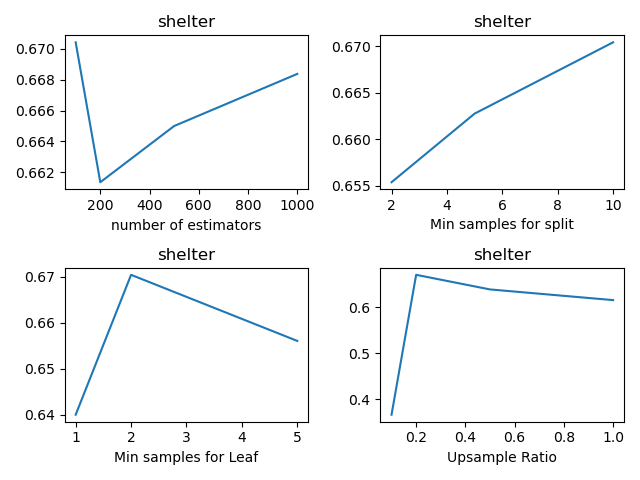

Values plotted in this chart, from the file beside it:
, n_estimators, min_samples_split, min_samples_leaf, sample_ratio, fscore_mean, fscore_std, fscore_threshold_mean, fscore_threshold_std, threshold_mean, threshold_std
0, 100, 2, 1, 0.1, 0.1069, 0.05704, 0.3454, 0.01712, 0.2353, 0.04058
1, 100, 2, 1, 0.2, 0.2232, 0.05511, 0.624, 0.01982, 0.2279, 0.04176
2, 100, 2, 1, 0.5, 0.2181, 0.03271, 0.6334, 0.0108, 0.2661, 0.03062
3, 100, 2, 1, 1.0, 0.2328, 0.01606, 0.6186, 0.04234, 0.256, 0.02713
4, 100, 2, 2, 0.1, 0.06031, 0.0235, 0.3691, 0.02341, 0.2085, 0.01763
5, 100, 2, 2, 0.2, 0.1551, 0.06623, 0.6554, 0.01525, 0.2912, 0.03846
6, 100, 2, 2, 0.5, 0.2711, 0.0458, 0.6368, 0.01466, 0.3062, 0.01393
7, 100, 2, 2, 1.0, 0.3469, 0.06526, 0.6234, 0.02375, 0.3414, 0.02713
8, 100, 2, 5, 0.1, 0.0, 0.0, 0.3674, 0.03009, 0.1867, 0.00502
9, 100, 2, 5, 0.2, 0.02628, 0.039, 0.6524, 0.02605, 0.2741, 0.01489
10, 100, 2, 5, 0.5, 0.2606, 0.05015, 0.6025, 0.03786, 0.3293, 0.01356
11, 100, 2, 5, 1.0, 0.3594, 0.01864, 0.5859, 0.05376, 0.3815, 0.02826
12, 100, 5, 1, 0.1, 0.1387, 0.09166, 0.3733, 0.0323, 0.2152, 0.0209
13, 100, 5, 1, 0.2, 0.2697, 0.03216, 0.6503, 0.02504, 0.2681, 0.02142
14, 100, 5, 1, 0.5, 0.2466, 0.02938, 0.6246, 0.03104, 0.2671, 0.0333
15, 100, 5, 1, 1.0, 0.2559, 0.08176, 0.635, 0.0145, 0.2932, 0.03394
16, 100, 5, 2, 0.1, 0.03478, 0.0502, 0.3671, 0.02905, 0.2303, 0.01534
17, 100, 5, 2, 0.2, 0.1963, 0.03077, 0.6628, 0.02443, 0.2731, 0.02082
18, 100, 5, 2, 0.5, 0.2434, 0.03672, 0.6412, 0.02878, 0.3173, 0.03234
19, 100, 5, 2, 1.0, 0.3158, 0.06836, 0.6153, 0.01383, 0.3474, 0.0256
20, 100, 5, 5, 0.1, 0.0, 0.0, 0.3587, 0.005967, 0.1918, 0.0362
21, 100, 5, 5, 0.2, 0.03517, 0.0365, 0.6507, 0.01865, 0.255, 0.0126
22, 100, 5, 5, 0.5, 0.275, 0.06217, 0.6144, 0.02958, 0.3464, 0.01564
23, 100, 5, 5, 1.0, 0.3697, 0.06848, 0.5908, 0.02212, 0.3865, 0.02826
24, 100, 10, 1, 0.1, 0.1424, 0.06103, 0.3707, 0.007682, 0.2386, 0.01045
25, 100, 10, 1, 0.2, 0.2625, 0.06497, 0.64, 0.02683, 0.2691, 0.02088
26, 100, 10, 1, 0.5, 0.3039, 0.02116, 0.6379, 0.01795, 0.2962, 0.02051
27, 100, 10, 1, 1.0, 0.2653, 0.02932, 0.6233, 0.01726, 0.2821, 0.02949
28, 100, 10, 2, 0.1, 0.03517, 0.02454, 0.3658, 0.01696, 0.2219, 0.01004
29, 100, 10, 2, 0.2, 0.1732, 0.04901, 0.6704, 0.01812, 0.2801, 0.02118
30, 100, 10, 2, 0.5, 0.274, 0.03385, 0.6386, 0.0366, 0.3133, 0.02642
31, 100, 10, 2, 1.0, 0.3455, 0.07151, 0.6154, 0.02149, 0.3645, 0.01831
32, 100, 10, 5, 0.1, 0.0, 0.0, 0.3564, 0.01857, 0.2018, 0.02656
33, 100, 10, 5, 0.2, 0.03442, 0.05556, 0.656, 0.02739, 0.262, 0.02273
34, 100, 10, 5, 0.5, 0.2837, 0.05884, 0.642, 0.04659, 0.3645, 0.01356
35, 100, 10, 5, 1.0, 0.327, 0.04977, 0.5971, 0.02517, 0.3675, 0.02039
36, 200, 2, 1, 0.1, 0.1487, 0.04158, 0.3552, 0.02321, 0.2286, 0.05321
37, 200, 2, 1, 0.2, 0.2595, 0.0312, 0.6667, 0.009552, 0.2379, 0.0168
38, 200, 2, 1, 0.5, 0.2878, 0.01817, 0.6581, 0.01623, 0.262, 0.02818
39, 200, 2, 1, 1.0, 0.2371, 0.04302, 0.6451, 0.02043, 0.2641, 0.02525
40, 200, 2, 2, 0.1, 0.02628, 0.04348, 0.3707, 0.02764, 0.2219, 0.03292
41, 200, 2, 2, 0.2, 0.1488, 0.07609, 0.6562, 0.02688, 0.2691, 0.02853
42, 200, 2, 2, 0.5, 0.2604, 0.03035, 0.658, 0.02464, 0.3183, 0.02594
43, 200, 2, 2, 1.0, 0.3195, 0.04169, 0.6383, 0.0326, 0.3544, 0.01356
44, 200, 2, 5, 0.1, 0.0, 0.0, 0.3626, 0.003891, 0.2052, 0.007668
45, 200, 2, 5, 0.2, 0.02667, 0.02434, 0.6492, 0.01882, 0.2761, 0.02713
46, 200, 2, 5, 0.5, 0.2627, 0.06631, 0.6189, 0.02041, 0.3474, 0.01702
47, 200, 2, 5, 1.0, 0.3591, 0.03882, 0.6038, 0.03239, 0.3805, 0.01831
48, 200, 5, 1, 0.1, 0.1558, 0.02128, 0.3579, 0.009088, 0.2202, 0.03067
49, 200, 5, 1, 0.2, 0.2676, 0.01543, 0.6685, 0.02502, 0.2309, 0.00898
50, 200, 5, 1, 0.5, 0.2676, 0.01543, 0.645, 0.02766, 0.2721, 0.02159
51, 200, 5, 1, 1.0, 0.244, 0.04343, 0.6375, 0.01666, 0.2912, 0.04453
52, 200, 5, 2, 0.1, 0.02628, 0.04348, 0.3681, 0.03033, 0.2185, 0.01763
53, 200, 5, 2, 0.2, 0.181, 0.04263, 0.6596, 0.01625, 0.2661, 0.02284
54, 200, 5, 2, 0.5, 0.2599, 0.04603, 0.6441, 0.01953, 0.3082, 0.01753
55, 200, 5, 2, 1.0, 0.3196, 0.03078, 0.624, 0.0311, 0.3554, 0.03978
56, 200, 5, 5, 0.1, 0.0, 0.0, 0.367, 0.02863, 0.2052, 0.02029
57, 200, 5, 5, 0.2, 0.01739, 0.03889, 0.6499, 0.01711, 0.251, 0.007446
58, 200, 5, 5, 0.5, 0.2526, 0.08611, 0.6158, 0.03807, 0.3474, 0.03074
59, 200, 5, 5, 1.0, 0.3438, 0.06429, 0.5928, 0.0345, 0.3775, 0.0256
... 84 more rows
